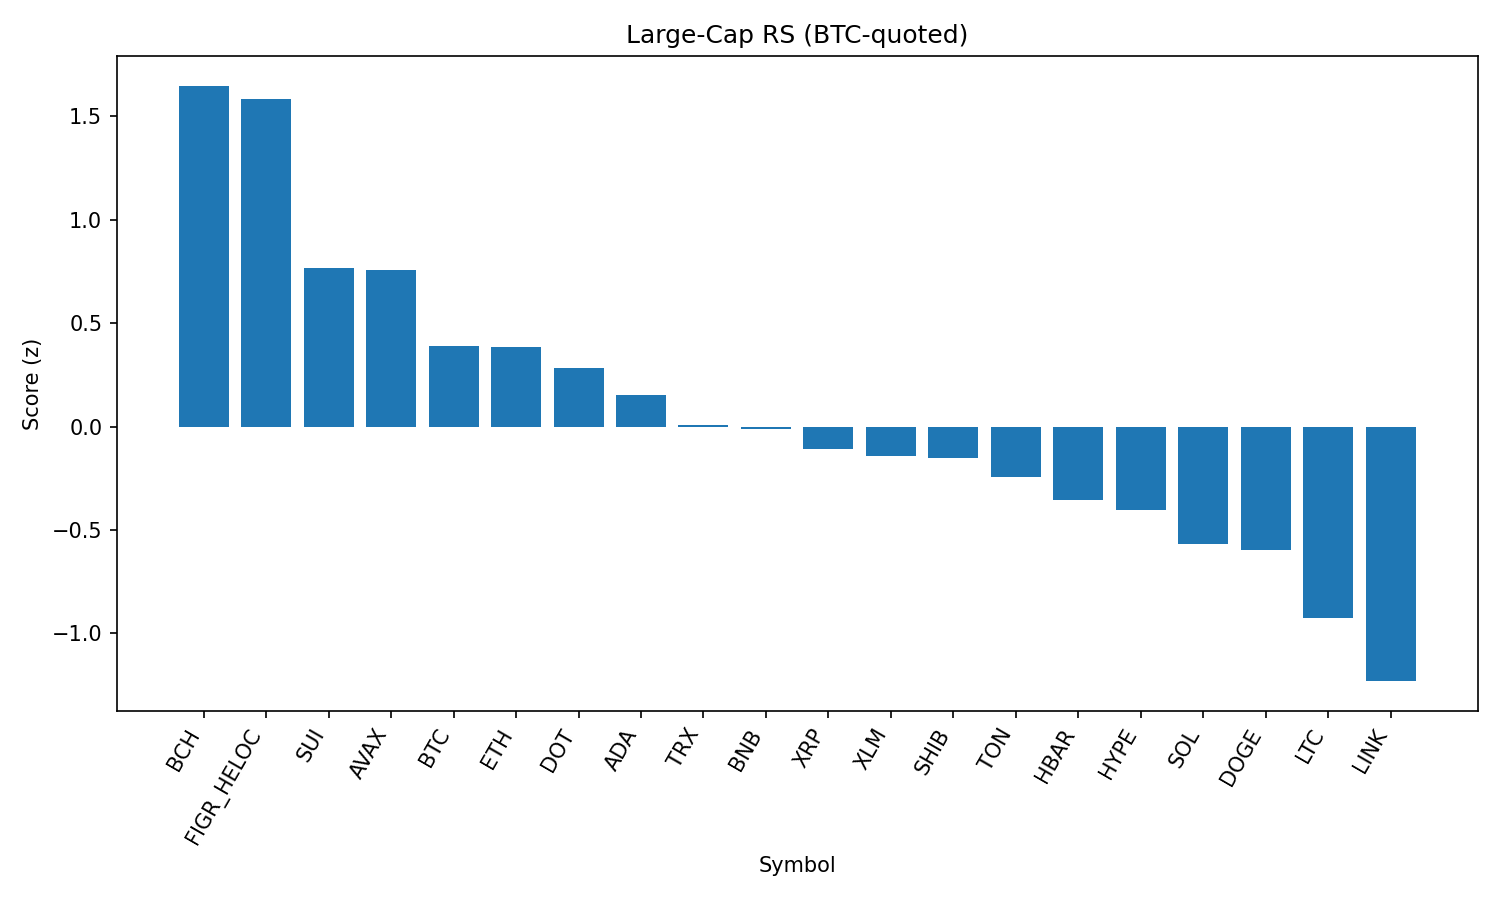

The data file committed next to this chart (first rows):
rank, name, symbol, price_btc, price_usd, pct_1h_btc, pct_24h_btc, pct_7d_btc, market_cap_rank, market_cap_usd, volume_usd, score
1, Bitcoin Cash, BCH, 0.005335, 593.2, 0.5018, 0.6781, 6.976, 20, 11811781283, 264021742, 1.647
2, Figure Heloc, FIGR_HELOC, 9.3e-06, 1.034, 0.1977, 3.776, 3.747, 16, 12658508664, 215620101, 1.585
3, Sui, SUI, 2.987e-05, 3.32, 0.3424, -0.4049, -3.781, 19, 11844564784, 701532866, 0.764
4, Avalanche, AVAX, 0.0002186, 24.3, 0.6119, -3.19, -2.455, 23, 10248357120, 522448142, 0.7576
5, Bitcoin, BTC, 1.0, 111190, 0.0, 0.0, 0.0, 1, 2214486945611, 38032252702, 0.3899
6, Ethereum, ETH, 0.03881, 4314, 0.2504, -1.869, -2.871, 2, 520666952360, 28489423392, 0.3833
7, Polkadot, DOT, 3.397e-05, 3.78, 0.1559, -1.025, -4.087, 35, 5745616966, 165519971, 0.2807
8, Cardano, ADA, 7.33e-06, 0.8153, 0.102, -1.209, -3.864, 11, 29746430996, 1079915677, 0.1534
9, TRON, TRX, 3.01e-06, 0.3352, 0.005137, -1.26, -2.478, 10, 31730941619, 738244982, 0.00953
10, BNB, BNB, 0.007596, 844.6, -0.07907, -0.4771, -3.015, 5, 117554360601, 853548973, -0.009927
11, XRP, XRP, 2.52e-05, 2.8, -0.008055, -1.39, -4.746, 4, 166676988696, 4568548925, -0.1095
12, Stellar, XLM, 3.19e-06, 0.3545, -0.00368, -1.325, -5.966, 22, 11241796146, 164685673, -0.1416
13, Shiba Inu, SHIB, 1.09207e-10, 1.215e-05, -0.01462, -1.696, -3.469, 31, 7153470888, 150854519, -0.1499
14, Toncoin, TON, 2.791e-05, 3.1, -0.03764, -2.243, -1.852, 30, 7965146357, 125680440, -0.246
15, Hedera, HBAR, 1.93e-06, 0.2146, -0.09043, -0.9108, -9.818, 25, 9088470105, 216223078, -0.3537
16, Hyperliquid, HYPE, 0.0004069, 45.24, -0.3324, -0.4817, -0.6636, 18, 12222295436, 291402548, -0.4038
17, Solana, SOL, 0.001825, 202.9, -0.1243, -2.458, -5.64, 6, 109753056183, 4892191100, -0.5689
18, Dogecoin, DOGE, 1.92e-06, 0.2135, -0.2939, -1.239, -4.037, 9, 32195706453, 1298211265, -0.5966
19, Litecoin, LTC, 0.0009999, 111.2, -0.6042, -0.4404, -1.392, 28, 8478005774, 388626861, -0.9275
20, Chainlink, LINK, 0.0002011, 22.36, -0.1663, -4.969, -7.746, 13, 15150463866, 874386086, -1.23
21, Cronos, CRO, 2.37e-06, 0.264, -0.1075, -4.561, -15.07, 26, 8874294429, 161005416, -1.294
